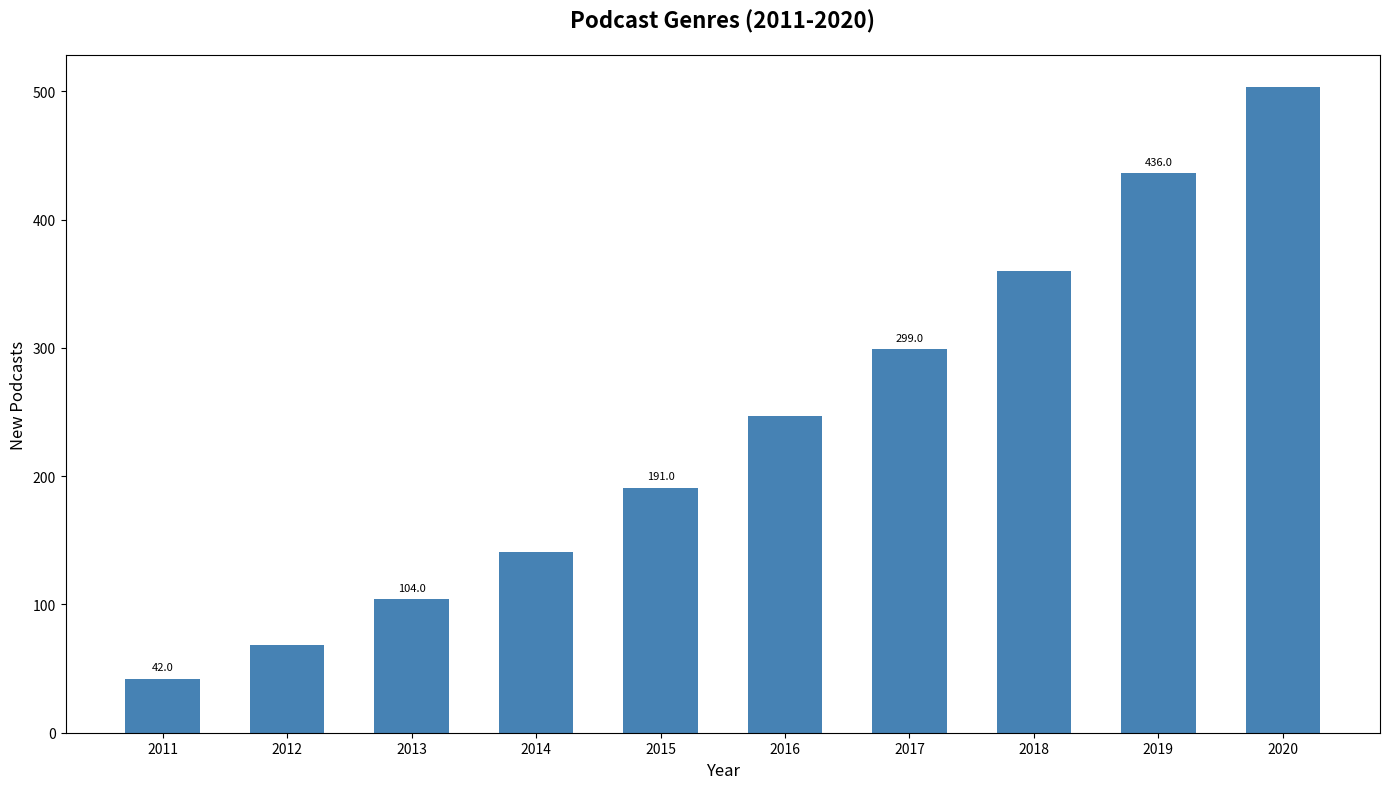

The script that saved this image:
import matplotlib.pyplot as plt
import numpy as np

years = np.arange(2011, 2021)
genres = ['True Crime', 'Business', 'Technology', 'Health', 'Sports', 'Comedy']
true_crime = [5, 10, 15, 25, 35, 50, 60, 70, 85, 100]
business = [8, 12, 18, 22, 27, 35, 45, 55, 68, 80]
technology = [10, 15, 25, 30, 40, 52, 60, 75, 83, 95]
health = [6, 9, 14, 18, 27, 35, 40, 50, 65, 72]
sports = [4, 8, 12, 20, 28, 35, 42, 50, 60, 68]
comedy = [9, 14, 20, 26, 34, 40, 52, 60, 75, 88]

stacked_data = np.array([true_crime, business, technology, health, sports, comedy])

fig, ax = plt.subplots(figsize=(14, 8))

bar_width = 0.6
single_color = '#4682B4'

bottom = np.zeros(len(years))
for i in range(len(genres)):
    ax.bar(
        years, 
        stacked_data[i], 
        bar_width, 
        bottom=bottom, 
        color=single_color
    )
    bottom += stacked_data[i]

for i, (year, new_podcasts) in enumerate(zip(years, bottom)):
    if i % 2 == 0:
        ax.text(year, new_podcasts + 5, f'{new_podcasts}', ha='center', va='bottom', fontsize=8)

ax.set_title('Podcast Genres (2011-2020)', fontsize=16, fontweight='bold', pad=20)
ax.set_xlabel('Year', fontsize=12)
ax.set_ylabel('New Podcasts', fontsize=12)

ax.set_xticks(years)

plt.tight_layout()
plt.show()
